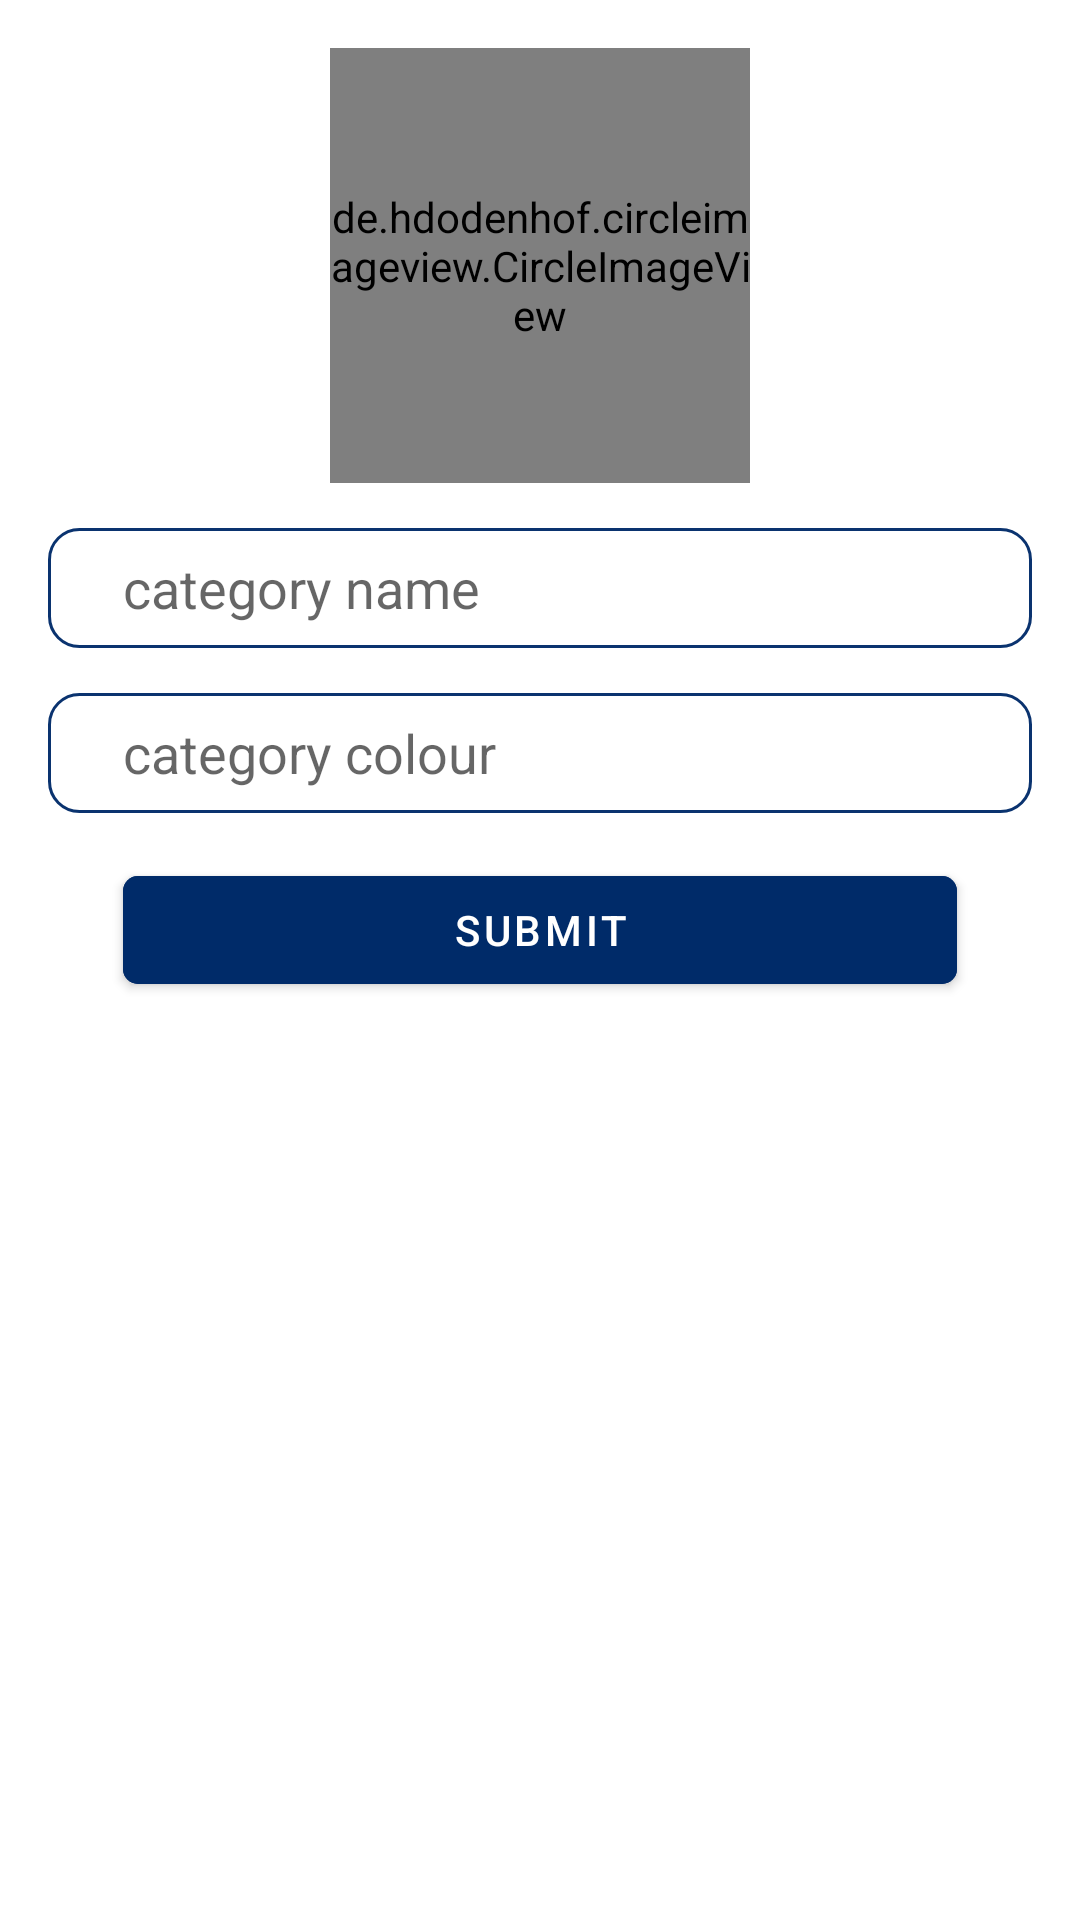

Android layout source for this screen:
<!-- AndroidManifest.xml: application theme Theme.AdminPanel -->
<!-- res/layout/layout_dialog.xml -->
<?xml version="1.0" encoding="utf-8"?>
<RelativeLayout xmlns:android="http://schemas.android.com/apk/res/android"
    android:layout_width="match_parent"
    android:layout_height="match_parent"
    xmlns:app="http://schemas.android.com/apk/res-auto"
    xmlns:tools="http://schemas.android.com/tools"
    android:padding="16dp">


    <de.hdodenhof.circleimageview.CircleImageView
        android:id="@+id/catgr_pic"
        android:layout_width="140dp"
        android:layout_height="145dp"
        android:layout_centerHorizontal="true"
        android:src="@drawable/baseline_category"
        app:civ_border_color="@color/blue"
        app:civ_border_width="2dp" />

    <EditText
        android:id="@+id/category_name"
        android:layout_width="match_parent"
        android:layout_height="40dp"
        android:layout_marginTop="160dp"
        android:background="@drawable/custom_text"
        android:ems="10"
        android:hint="@string/category_name"
        android:inputType="textPersonName"
        android:paddingStart="25dp" />

    <EditText
        android:id="@+id/category_color"
        android:layout_width="match_parent"
        android:layout_height="40dp"
        android:layout_marginTop="215dp"
        android:background="@drawable/custom_text"
        android:ems="10"
        android:hint="@string/category_colour"
        android:inputType="textPersonName"
        android:paddingStart="25dp" />

    <com.google.android.material.button.MaterialButton
        android:id="@+id/category_add"
        android:layout_width="match_parent"
        android:layout_height="wrap_content"
        android:layout_below="@+id/category_color"
        android:layout_marginLeft="25dp"
        android:layout_marginTop="15dp"
        android:layout_marginRight="25dp"
        android:backgroundTint="@color/blue"
        android:text="@string/submit"
        app:cornerRadius="5dp" />
</RelativeLayout>
<!-- resources referenced by this layout -->
<resources>
  <color name="blue">#F5012B6A</color>
  <!-- drawable custom_text (drawable) -->
  <?xml version="1.0" encoding="utf-8"?>
  <shape xmlns:android="http://schemas.android.com/apk/res/android">
  
      <corners android:radius="10dp"/>
      <stroke android:width="1dp"
          android:color="@color/blue"/>
  
  </shape>
  <string name="category_colour">category colour</string>
  <string name="category_name">category name</string>
  <string name="submit">Submit</string>
  <style name="Theme.AdminPanel" parent="Theme.MaterialComponents.DayNight.NoActionBar">
          
          <item name="colorPrimary">@color/blue</item>
          <item name="colorPrimaryVariant">@color/blue</item>
          <item name="colorOnPrimary">@color/white</item>
          
          <item name="colorSecondary">@color/blue</item>
          <item name="colorSecondaryVariant">@color/teal_700</item>
          <item name="colorOnSecondary">@color/black</item>
          
          <item name="android:statusBarColor" tools:targetApi="l">?attr/colorPrimaryVariant</item>
          
      </style>
  <color name="white">#FFFFFFFF</color>
  <color name="teal_700">#FF018786</color>
  <color name="black">#FF000000</color>
</resources>
